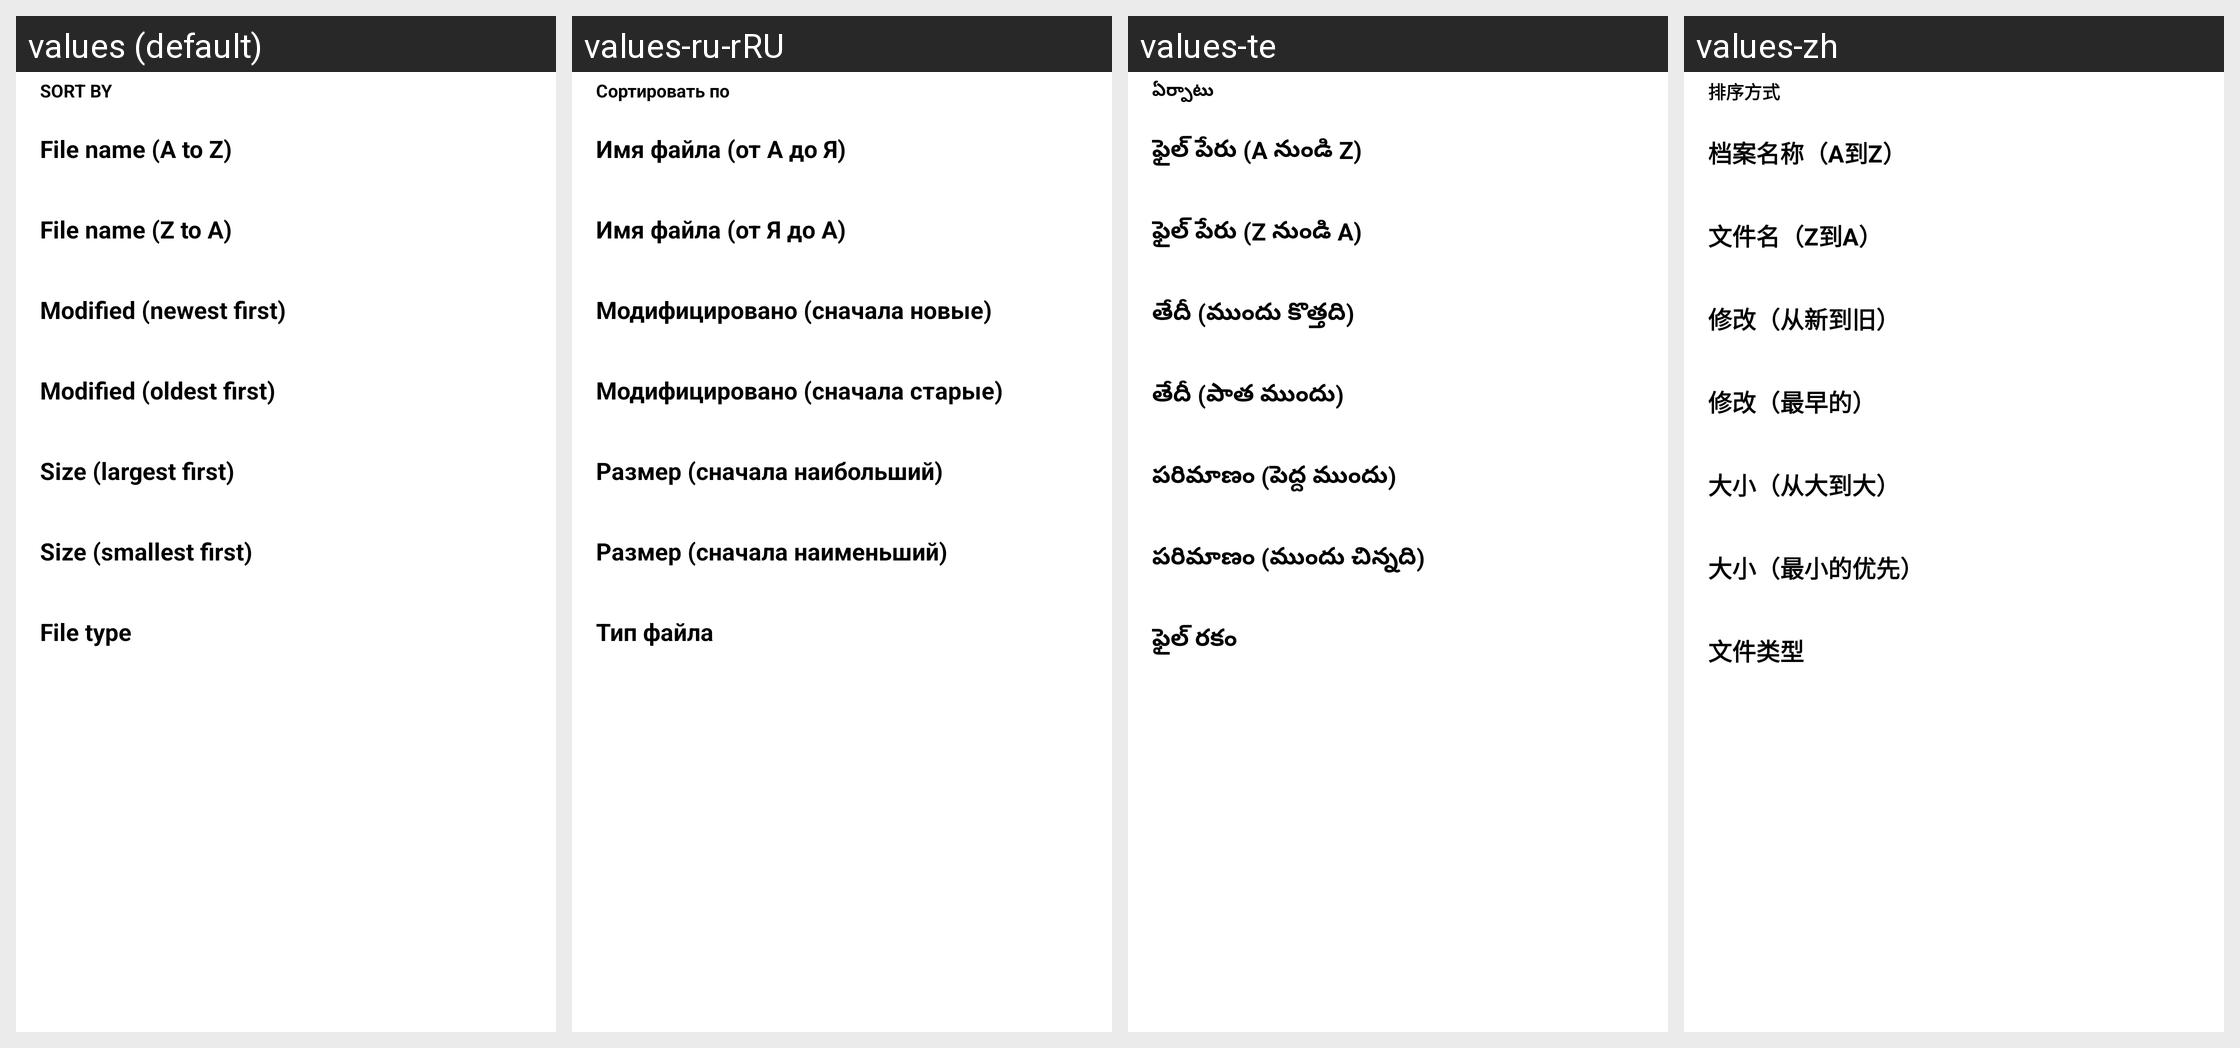

The same Android screen rendered under several of its app's locales, left to right. List the strings drawn on it with the default value and each locale's translation.
Android screen res/layout/filesort_options_bottom_sheet.xml rendered under 4 locales, left to right: values (default), values-ru-rRU, values-te, values-zh. Device: Nexus 5 (rendered at 1080×1920; each locale shown at half size, 540×960, under a caption strip naming it); theme Theme.Amahi.
Other locales in the repository, not shown: values-bn, values-bn-rIN, values-de, values-es, values-fr, values-gem, values-hi, values-hi-rIN, values-ml-rIN, values-pa.
Strings drawn on this screen, with the default value and each locale's value (text and hints the layout hard-codes, and strings that could not be matched under every locale, appear in the picture but are not listed):

sort_by
  values: SORT BY
  values-ru-rRU: Сортировать по
  values-te: ఏర్పాటు
  values-zh: 排序方式

file_name_a_z
  values: File name (A to Z)
  values-ru-rRU: Имя файла (от А до Я)
  values-te: ఫైల్ పేరు (A నుండి Z)
  values-zh: 档案名称（A到Z）

file_name_z_a
  values: File name (Z to A)
  values-ru-rRU: Имя файла (от Я до А)
  values-te: ఫైల్ పేరు (Z నుండి A)
  values-zh: 文件名（Z到A）

date_newest
  values: Modified (newest first)
  values-ru-rRU: Модифицировано (сначала новые)
  values-te: తేదీ (ముందు కొత్తది)
  values-zh: 修改（从新到旧）

date_oldest
  values: Modified (oldest first)
  values-ru-rRU: Модифицировано (сначала старые)
  values-te: తేదీ (పాత ముందు)
  values-zh: 修改（最早的）

size_largest
  values: Size (largest first)
  values-ru-rRU: Размер (сначала наибольший)
  values-te: పరిమాణం (పెద్ద ముందు)
  values-zh: 大小（从大到大）

size_smallest
  values: Size (smallest first)
  values-ru-rRU: Размер (сначала наименьший)
  values-te: పరిమాణం (ముందు చిన్నది)
  values-zh: 大小（最小的优先）

file_type
  values: File type
  values-ru-rRU: Тип файла
  values-te: ఫైల్ రకం
  values-zh: 文件类型
